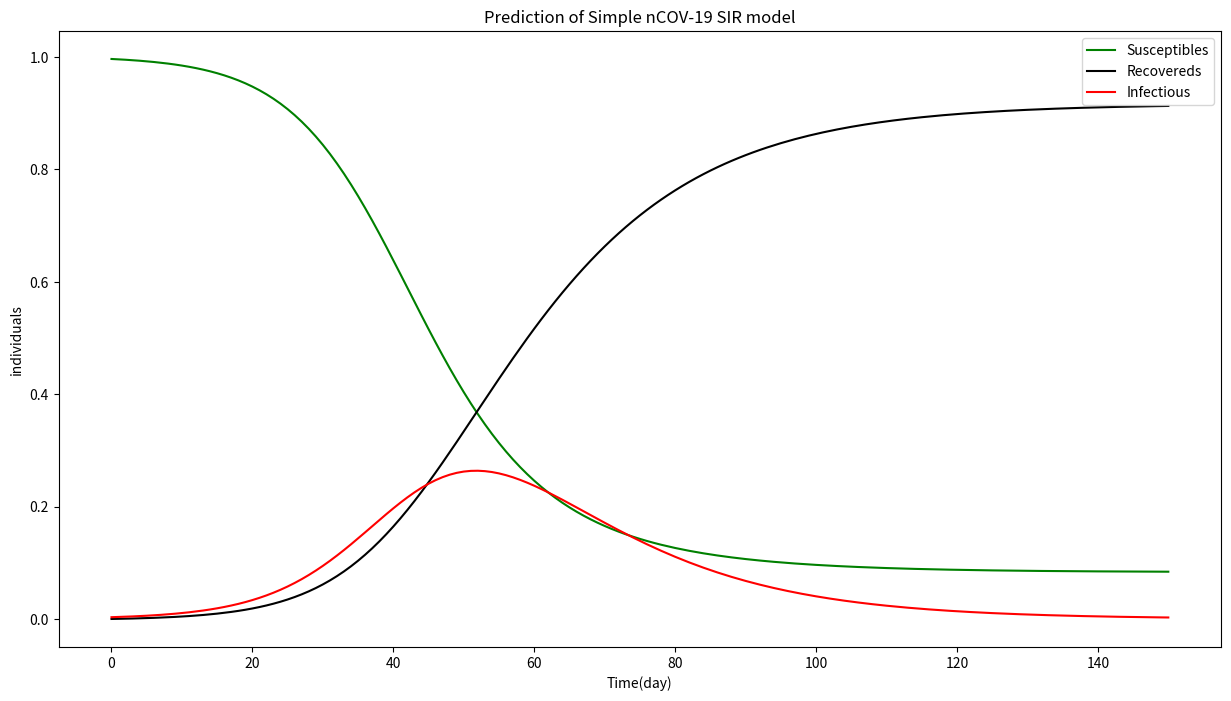
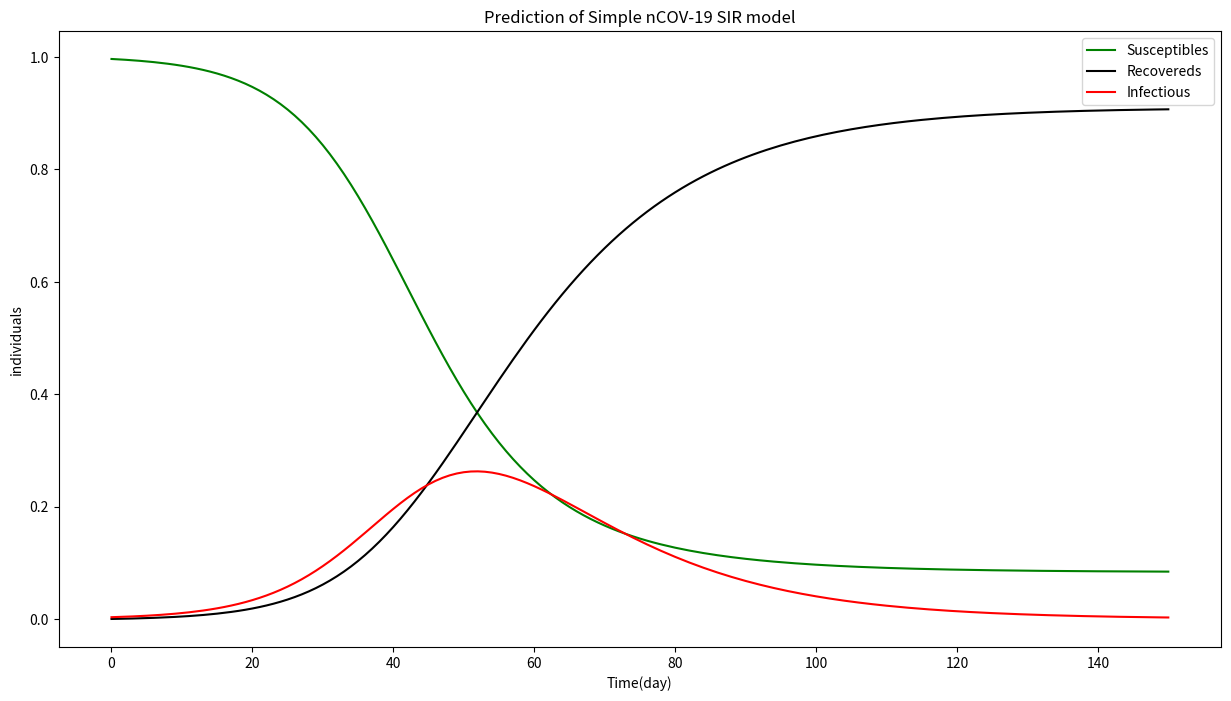
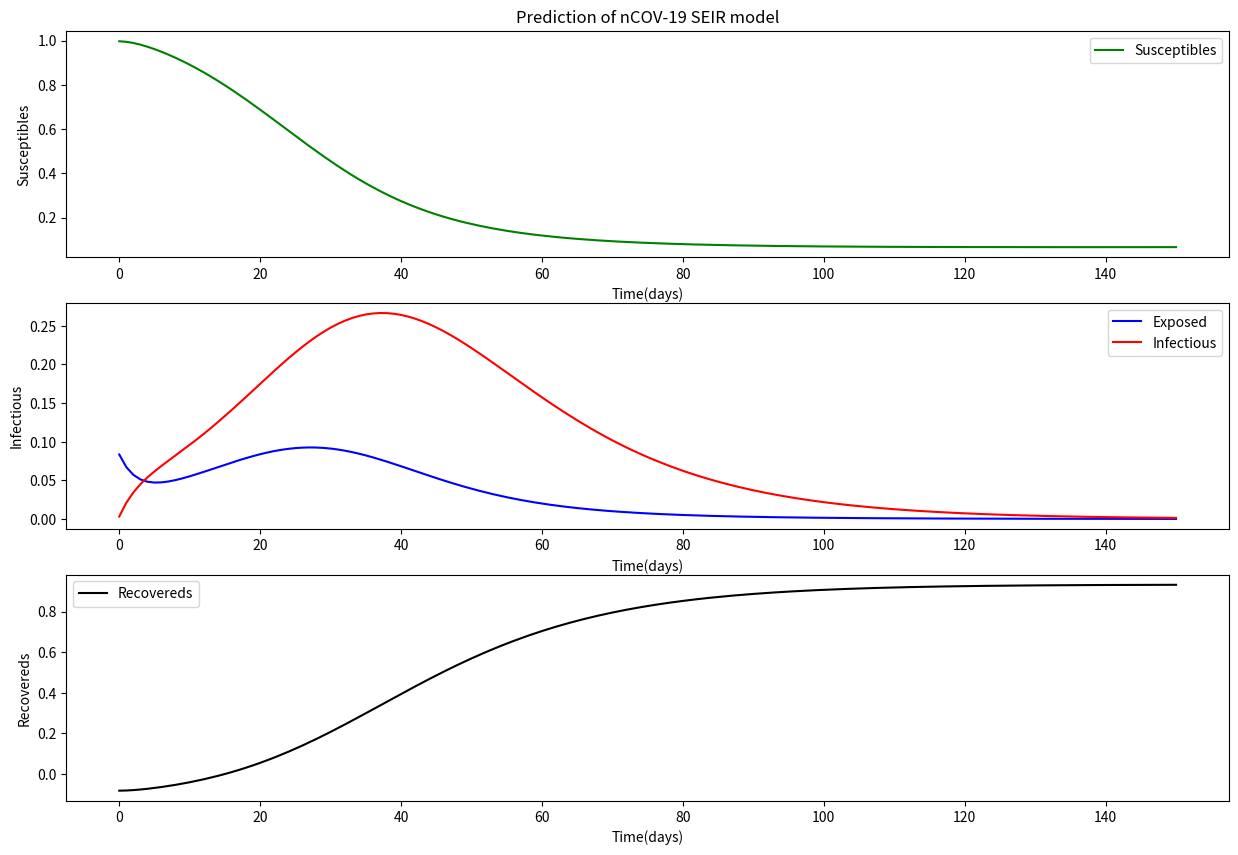
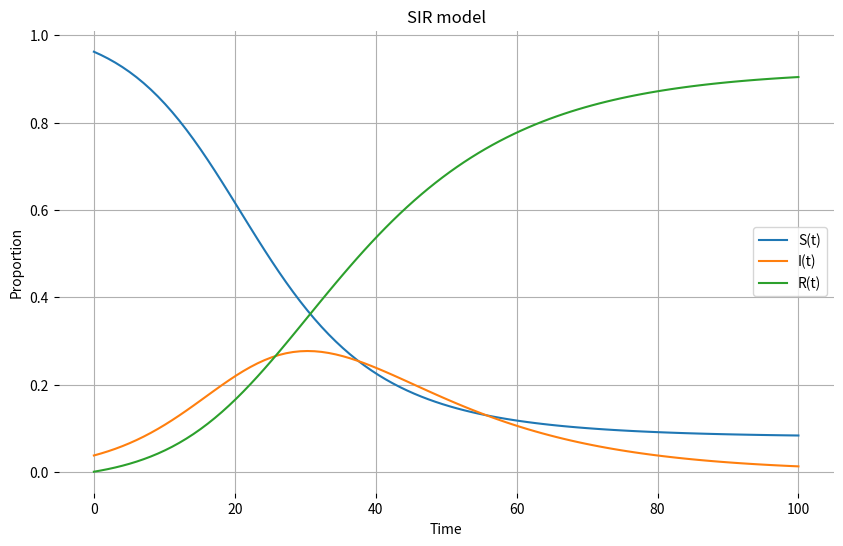

Reproduce these figures in Python, in order.
# I need the parameter = Beta

# also Want to Know Ro:Reproductive number
import scipy.integrate as spi

import numpy as np

import pylab as pl



beta =  0.1934 # S ->I 감염율 = beta 를 구하지 못해서 논문에 나온 beta 값 참조 ( 2020.02.10 중국논문발표)

#우리나라도 중국과 마찬가지로 2차 지역감염이 시작되고 전염력이 2/18 당시 매우 높았던것으로 보여 논문의 beta 도입.



gamma =  1/14 # I ->R 회복율 = 평균 회복기간의 역수

t_inc = 1.0 

t_end = 150.0



# 2/18 31번확진자 나온날 기준으로 초기 SIR 모델 만듦.

S0  = 9772 ; I0  = 31;R0 = 2



N = S0 + I0 + R0 

S0  = 9772 /N  # susceptible hosts

I0  = 31 /N    # infectious hosts

R0 = 2 /N      # recovered hosts



Input = (S0, I0, 0.0)



Input
def simple_SIR(INT, t):

  '''The main set of equation'''

  Y=np.zeros((3))

  X = INT      #  S0,   I0 

  Y[0] = -beta * X[0] * X[1]

  Y[1] = beta*X[0]*X[1]  - gamma * X[1]

  Y[2] = gamma * X[1]

  return Y # for spicy.odeint



t_start =0.0 ; 

t_range = np.arange(t_start, t_end + t_inc, t_inc)

SIR= spi.odeint(simple_SIR, Input, t_range)



pl.figure(figsize=(15,8))

pl.plot(SIR[:, 0], '-g', label='Susceptibles')

pl.plot(SIR[:, 2], '-k', label='Recovereds')

pl.plot(SIR[:, 1], '-r', label='Infectious')

pl.legend(loc=0)

pl.title('Prediction of Simple nCOV-19 SIR model')

pl.xlabel('Time(day)')

pl.ylabel('individuals')

pl.show()
beta = 0.1934 # S ->I 감염율

gamma= 1/14 # I ->R 회복율 = 회복기간의 역수



nu = mu = 1/(70*365) # 자연사망율 반영



t_inc =1.0 ; t_end =150.0

'''

# Initial conditions

pop= 51780579 # 총인구수

test = 136707

test_ing = 28414

negative_tested = 102965 ; NT =negative_tested

print('positive_tested',test_ing + NT) # I0제외된 전체 test 받은 수



I0 = 5328 /test  # 3/3 기준 :확진자

S0 = ( test -I0 )/test # 3/3 기준 :양성판정+음성판정+검사중인 사람수( 총검사자 ) - 확진자'''



# 2/18 31번확진자 나온날 기준으로 초기 SIR 모델 만듦.

S0  = 9772 ; I0  = 31;R0 = 2



N = S0 + I0 + R0 

S0  = 9772 /N  # susceptible hosts

I0  = 31 /N    # infectious hosts

R0 = 2 /N      # recovered hosts

Input = (S0, I0, 0.0)



Input
def simple_SIR(INT, t):

  '''The main set of equation'''

  Y=np.zeros((3))

  X = INT      #  S0,   I0 

  Y[0] = -beta * X[0] * X[1] - mu * X[0]

  Y[1] = beta*X[0]*X[1]  - gamma * X[1] - mu * X[1]

  Y[2] = gamma * X[1] - mu * X[2]                   # 자연사망자 제외 (위와 식이 조금 변형됨)

  return Y # for spicy.odeint



t_start =0.0 ; 

t_range = np.arange(t_start, t_end + t_inc, t_inc)

SIR= spi.odeint(simple_SIR, Input, t_range)



pl.figure(figsize=(15,8))

pl.plot(SIR[:, 0], '-g', label='Susceptibles')

pl.plot(SIR[:, 2], '-k', label='Recovereds')

pl.plot(SIR[:, 1], '-r', label='Infectious')

pl.legend(loc=0)

pl.title('Prediction of Simple nCOV-19 SIR model')

pl.xlabel('Time(day)')

pl.ylabel('individuals')

pl.show()
import scipy.integrate

import numpy

import matplotlib.pyplot as plt



# Initial conditions

# 인구수 51780579

S0 = 9772 # :양성판정+검사중+음성판정

E0 = 818  # :검사중

I0 = 31   #  :확진자

R0 = 2    #  :완치자 + 사망자(0)





# Time vector

t = numpy.linspace(0,100,100)



N = S0 + I0 + R0 # 모집단



S0_ = S0/N

E0 =  E0/N

I0 = I0/N

R0 = R0/N



print(S0_)# 양성판정 확진자 + 음성판정 격리해지자수 비율 proporion



'''

Ro = 0.5 # 1인당 전파율 1월20일 보고된 한국코로나바이러스 역학조사 논문에 나온 수치)

print('논문에 보고된 Ro 평균',Ro)

To = 336 # 14*24 회복기간 2주  *  24시간

beta = (Ro/To) + (Ro/(To*S0))   # Ro 이용해서 beta 구하는 논문수식

print('\n논문 수식으로 구한 감염율 beta =',beta) 

논문 수식으로 구한 감염율 beta = 0.0014882475196382277

1월 초기에 전염병예측모델과 현재 현황이 많이 달라져서 사용할수 없음. 그당시 Ro, beta  모두 작은값.

'''

beta = 0.1934 # 중국논문에 나온 beta 값

ramda = 1/14

sigma = 0.25





Input = (S0_, E0 , I0)



def SEIR(INT, t):

  '''The main set of equation'''

  Y=np.zeros((3))

  X = INT      #  S0,   I0 

  Y[0] = mu -beta * X[0] * X[2] - mu *X[0]

  Y[1] = beta*X[0]*X[2]  - sigma * X[1] - mu * X[1]

  Y[2] = sigma * X[1] - gamma * X[2] - mu * X[2] #(자연사망자 제외)

  return Y # for spicy.odeint

  

  

t_start =0.0 ; t_end = 150 ; t_inc = 1.0

t_range = np.arange(t_start, t_end + t_inc, t_inc)

SEIR= spi.odeint(SEIR, Input, t_range)



Rec =1. - (SEIR[:,0]+ SEIR[:,1]+ SEIR[:,2])





pl.figure(figsize=(15,10))

pl.subplot(311)

pl.plot(SEIR[:,0], '-g', label='Susceptibles');pl.legend(loc=0)

pl.title('Prediction of nCOV-19 SEIR model')

pl.xlabel('Time(days)') # 국내 전염병의 추세가 하루하루 다르기 때문에.. 일주일단위보다는 1일단위로 보는게 맞는듯..

pl.ylabel('Susceptibles')



pl.subplot(312)

pl.plot(SEIR[:,1], '-b', label='Exposed')

pl.plot(SEIR[:,2], '-r', label='Infectious');pl.legend(loc=0)

pl.xlabel('Time(days)')

pl.ylabel('Infectious')



pl.subplot(313)

pl.plot(Rec, '-k', label='Recovereds')

pl.xlabel('Time(days)')

pl.legend(loc=0)

pl.ylabel('Recovereds')

pl.show()





# 2/18 기준 확진자수로 그렸던 SIR 모델과 모습이 유사. 그당시 20일 지난 시점으로 보여짐.

#  3/3 기준 한국내 전염병 전파되서 확진자가 5천명을 넘음





# Initial conditions

# pop= 51780579 # 총인구수

test = 136707

test_ing = 28414

negative_tested = 102965 ; NT =negative_tested

print('positive_tested',test_ing + NT) # I0제외된 전체 test 받은 수





S0 = test 

E0 = test_ing

I0 = 5328

R0 = 41





# Time vector

t = numpy.linspace(0,100,100)



N = S0 + I0 + R0 # 모집단



S0_ = S0/N

I0 = I0/N

R0 = R0/N



beta= 0.1934



ramda = 1/14

gamma = 0.25



print('중국논문 beta ', beta)  







# ODEs 전염병예측모델에서 가장 전통적인 SIR 모델을 정의함

def SIR_model(y, t, beta, ramma):

    S, I, R = y

    

    dS_dt = -beta*S*I

    dI_dt = beta*S*I - ramma*I

    dR_dt = ramma*I

    

    return([dS_dt,dI_dt,dR_dt])

# Result

solution = scipy.integrate.odeint(SIR_model, [S0_,I0,R0], t, args=(beta, ramda))

solution = numpy.array(solution)



# plot result

plt.figure(figsize=(10,6))

plt.plot(t, solution[:, 0], label="S(t)")

plt.plot(t, solution[:, 1], label="I(t)")

plt.plot(t, solution[:, 2], label="R(t)")

plt.grid()

plt.legend()

plt.xlabel("Time")

plt.ylabel("Proportion")

plt.title("SIR model")

plt.box(False)

plt.show()